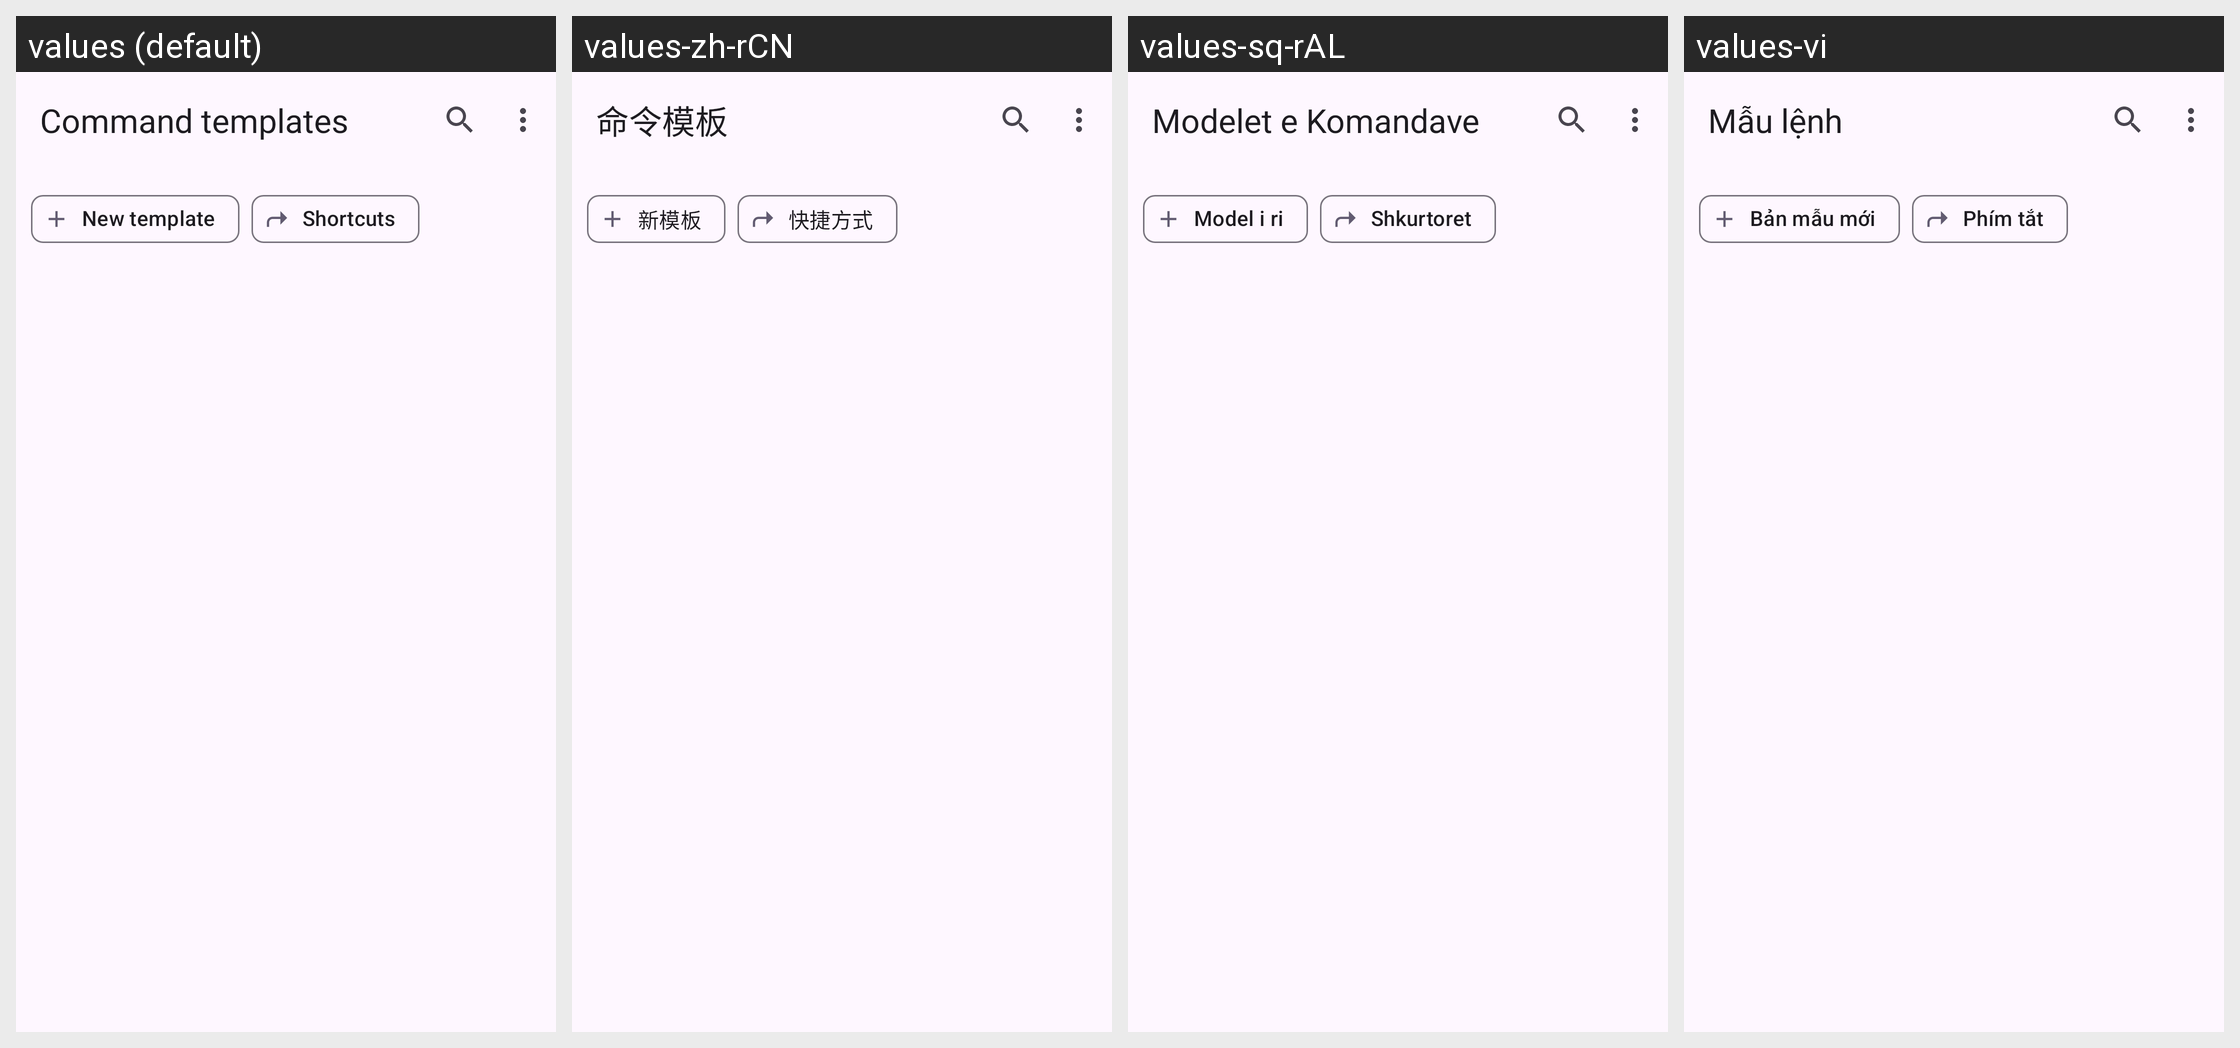

For this localized Android screen grid, give each drawn string resource with its value in every locale shown.
Android screen res/layout/activity_command_templates.xml rendered under 4 locales, left to right: values (default), values-zh-rCN, values-sq-rAL, values-vi. Device: Nexus 5 (rendered at 1080×1920; each locale shown at half size, 540×960, under a caption strip naming it); theme BaseTheme.
Other locales in the repository, not shown: values-ar, values-arq, values-arz, values-as, values-az, values-bg, values-bn, values-bn-rIN, values-bs, values-ca, values-ckb, values-cs, values-de, values-el, values-enm, values-es, values-et, values-fa, values-fi, values-fil, values-fr, values-ha, values-hi, values-hr, values-hu, values-in, values-is, values-it, values-iw, values-ja, values-ji, values-jv, values-ka, values-kab, values-km, values-ko, values-kxm, values-lv, values-mk, values-ml, values-mr, values-mrh, values-ms, values-my, values-nb-rNO, values-nl, values-nn, values-or, values-pa, values-pl, values-pt, values-pt-rBR, values-ro, values-ru, values-sa, values-si, values-sk, values-sl, values-so, values-sr, values-sv, values-sw, values-ta, values-te, values-th, values-tr-rTR, values-tts, values-uk, values-ur, values-uz, values-zh-rTW.
Strings drawn on this screen, with the default value and each locale's value (text and hints the layout hard-codes, and strings that could not be matched under every locale, appear in the picture but are not listed):

command_templates
  values: Command templates
  values-zh-rCN: 命令模板
  values-sq-rAL: Modelet e Komandave
  values-vi: Mẫu lệnh

new_template
  values: New template
  values-zh-rCN: 新模板
  values-sq-rAL: Model i ri
  values-vi: Bản mẫu mới

shortcuts
  values: Shortcuts
  values-zh-rCN: 快捷方式
  values-sq-rAL: Shkurtoret
  values-vi: Phím tắt
